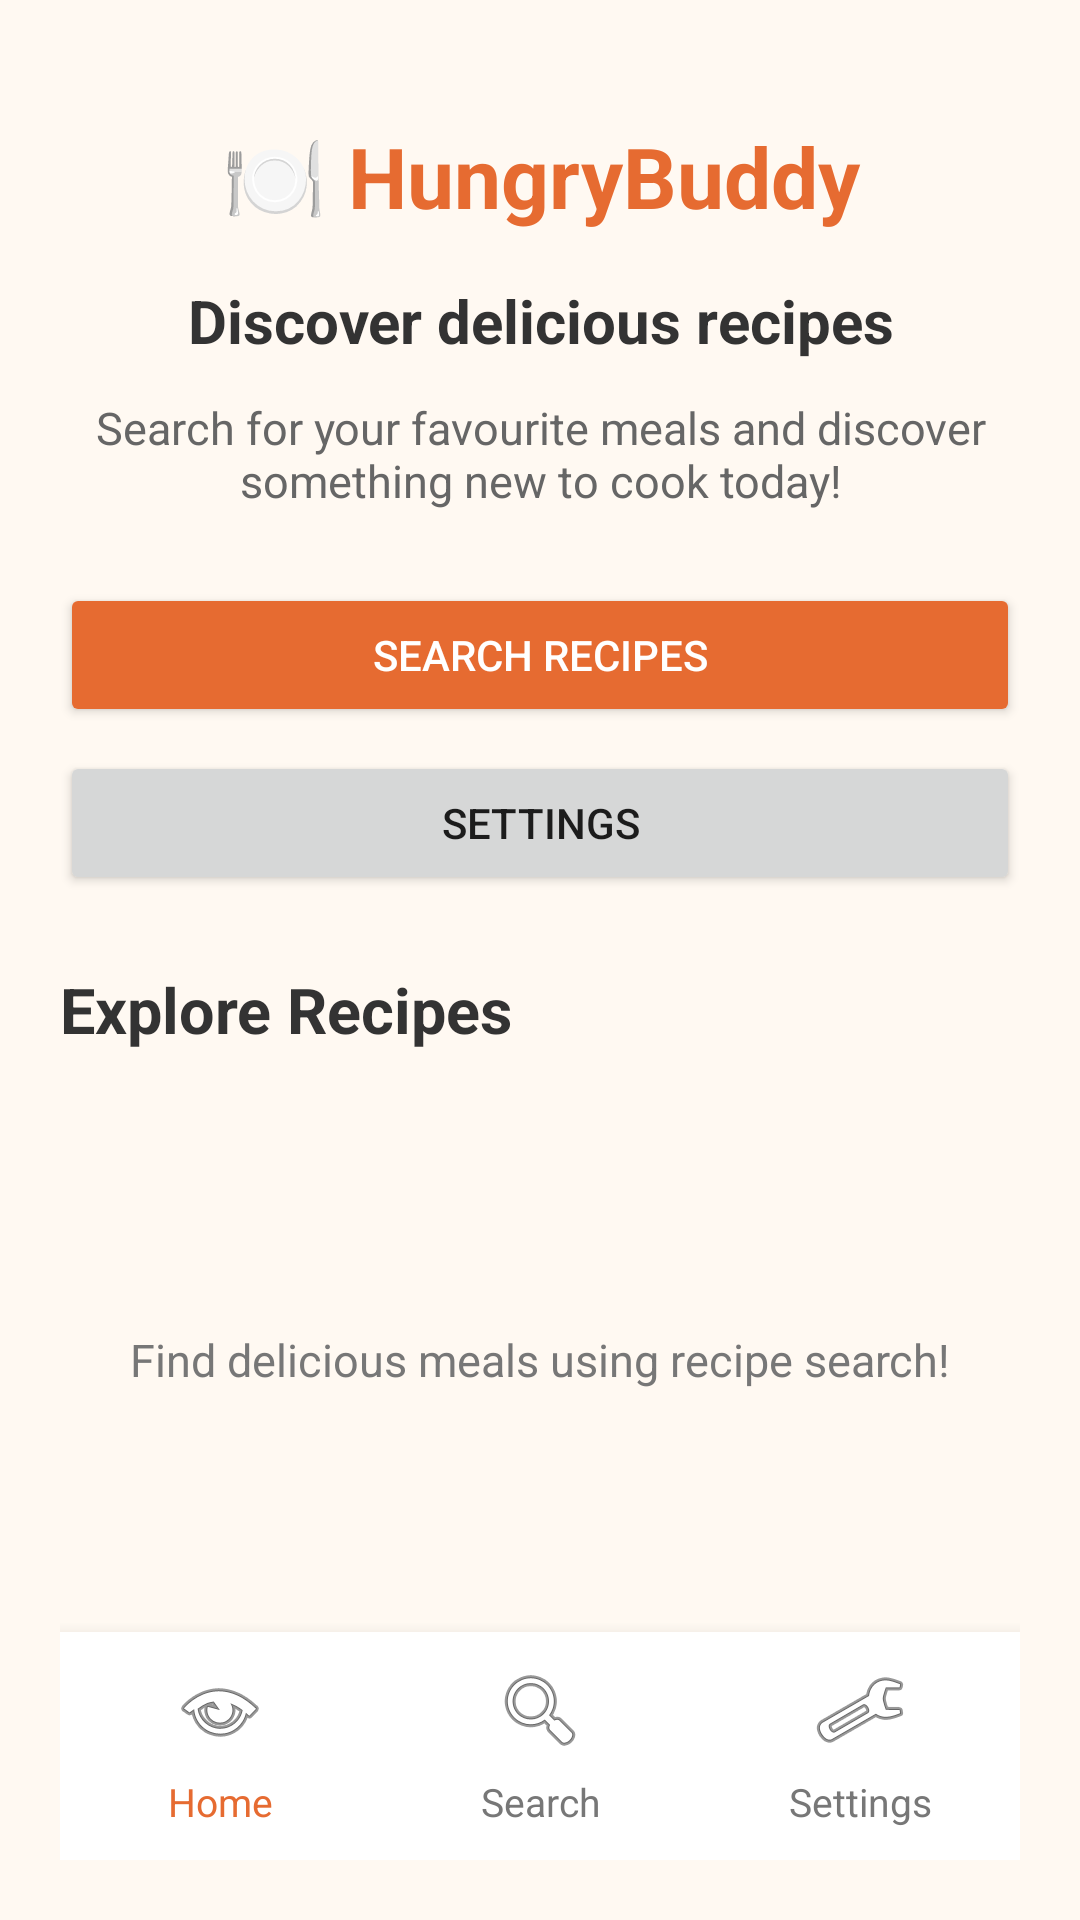

This screen was rendered from an Android layout file. Write that file and the resources it references.
<!-- AndroidManifest.xml: application theme Theme.HungryBuddy -->
<!-- res/layout/activity_home.xml -->
<?xml version="1.0" encoding="utf-8"?>
<LinearLayout
    xmlns:android="http://schemas.android.com/apk/res/android"
    android:layout_width="match_parent"
    android:layout_height="match_parent"
    android:orientation="vertical"
    android:background="#FFF9F2"
    android:padding="20dp">

    
    <TextView
        android:id="@+id/tvHomeTitle"
        android:layout_width="match_parent"
        android:layout_height="wrap_content"
        android:text="🍽️ HungryBuddy"
        android:textSize="28sp"
        android:textStyle="bold"
        android:textColor="#E66B31"
        android:gravity="center"
        android:layout_marginTop="20dp" />

    
    <TextView
        android:layout_width="match_parent"
        android:layout_height="wrap_content"
        android:text="Discover delicious recipes"
        android:textSize="20sp"
        android:textStyle="bold"
        android:textColor="#333333"
        android:gravity="center"
        android:layout_marginTop="16dp" />

    
    <TextView
        android:layout_width="match_parent"
        android:layout_height="wrap_content"
        android:text="Search for your favourite meals and discover something new to cook today!"
        android:textSize="15sp"
        android:textColor="#666666"
        android:gravity="center"
        android:layout_marginTop="12dp"
        android:layout_marginBottom="24dp" />

    
    <Button
        android:id="@+id/btnSearchRecipes"
        android:layout_width="match_parent"
        android:layout_height="wrap_content"
        android:text="Search Recipes"
        android:textColor="#FFFFFF"
        android:backgroundTint="#E66B31" />

    
    <Button
        android:id="@+id/btnSettings"
        android:layout_width="match_parent"
        android:layout_height="wrap_content"
        android:text="Settings"
        android:layout_marginTop="8dp" />

    
    <TextView
        android:layout_width="match_parent"
        android:layout_height="wrap_content"
        android:text="Explore Recipes"
        android:textSize="21sp"
        android:textStyle="bold"
        android:textColor="#333333"
        android:layout_marginTop="24dp"
        android:layout_marginBottom="12dp" />

    
    <FrameLayout
        android:layout_width="match_parent"
        android:layout_height="0dp"
        android:layout_weight="1">

        
        <androidx.recyclerview.widget.RecyclerView
            android:id="@+id/recyclerRecipes"
            android:layout_width="match_parent"
            android:layout_height="match_parent"
            android:visibility="gone"
            android:clipToPadding="false"
            android:paddingBottom="12dp" />

        
        <TextView
            android:id="@+id/tvEmptyRecipes"
            android:layout_width="match_parent"
            android:layout_height="wrap_content"
            android:layout_gravity="center"
            android:text="Find delicious meals using recipe search!"
            android:textSize="15sp"
            android:textColor="#777777"
            android:gravity="center"
            android:padding="16dp" />

        
        <ProgressBar
            android:id="@+id/progressRecipes"
            android:layout_width="wrap_content"
            android:layout_height="wrap_content"
            android:layout_gravity="center"
            android:visibility="gone" />

    </FrameLayout>

    
    <include
        layout="@layout/view_bottom_navigation"
        android:layout_width="match_parent"
        android:layout_height="wrap_content" />

</LinearLayout>
<!-- res/layout/view_bottom_navigation.xml (included above) -->
<?xml version="1.0" encoding="utf-8"?>
<LinearLayout
    xmlns:android="http://schemas.android.com/apk/res/android"
    android:id="@+id/bottomNavigation"
    android:layout_width="match_parent"
    android:layout_height="wrap_content"
    android:orientation="horizontal"
    android:gravity="center"
    android:background="@color/hb_navigation_background"
    android:elevation="8dp"
    android:paddingTop="10dp"
    android:paddingBottom="10dp">

    
    <TextView
        android:id="@+id/navHome"
        android:layout_width="0dp"
        android:layout_height="wrap_content"
        android:layout_weight="1"
        android:minHeight="56dp"
        android:gravity="center"
        android:drawableTop="@android:drawable/ic_menu_view"
        android:drawablePadding="5dp"
        android:text="@string/home"
        android:textSize="13sp"
        android:textColor="@color/hb_orange"
        android:clickable="true"
        android:focusable="true"
        android:background="?android:attr/selectableItemBackground" />

    
    <TextView
        android:id="@+id/navSearch"
        android:layout_width="0dp"
        android:layout_height="wrap_content"
        android:layout_weight="1"
        android:minHeight="56dp"
        android:gravity="center"
        android:drawableTop="@android:drawable/ic_menu_search"
        android:drawablePadding="5dp"
        android:text="@string/search"
        android:textSize="13sp"
        android:textColor="@color/hb_text_muted"
        android:clickable="true"
        android:focusable="true"
        android:background="?android:attr/selectableItemBackground" />

    
    <TextView
        android:id="@+id/navSettings"
        android:layout_width="0dp"
        android:layout_height="wrap_content"
        android:layout_weight="1"
        android:minHeight="56dp"
        android:gravity="center"
        android:drawableTop="@android:drawable/ic_menu_manage"
        android:drawablePadding="5dp"
        android:text="@string/settings"
        android:textSize="13sp"
        android:textColor="@color/hb_text_muted"
        android:clickable="true"
        android:focusable="true"
        android:background="?android:attr/selectableItemBackground" />

</LinearLayout>
<!-- resources referenced by this layout -->
<resources>
  <color name="hb_navigation_background">#FFFFFF</color>
  <color name="hb_orange">#E66B31</color>
  <color name="hb_text_muted">#777777</color>
  <string name="home">Home</string>
  <string name="search">Search</string>
  <string name="settings">Settings</string>
  <style name="Theme.HungryBuddy" parent="Theme.AppCompat.DayNight.NoActionBar">
  
          <item name="colorPrimary">@color/hb_orange</item>
          <item name="colorPrimaryDark">@color/hb_orange_dark</item>
          <item name="colorAccent">@color/hb_orange</item>
          <item name="android:windowBackground">@color/hb_background</item>
  
      </style>
  <color name="hb_orange_dark">#C94C1C</color>
  <color name="hb_background">#FFF9F2</color>
</resources>
